2-way image classification set "karaage_poodle_small" from GitHub (cyakooo/Karapoodle); label vocabulary: karaage, poodle.

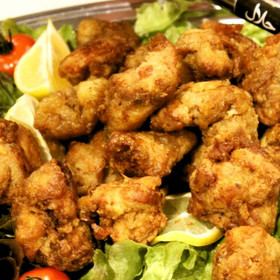
Label: karaage

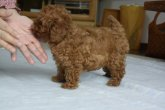
Label: poodle

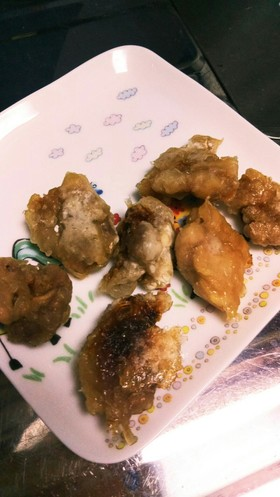
Label: karaage

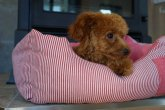
Label: poodle

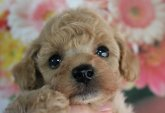
Label: poodle

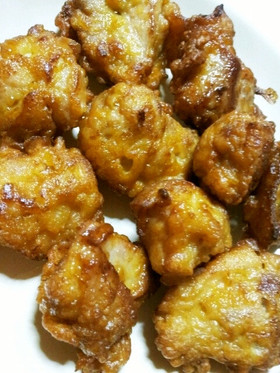
Label: karaage
